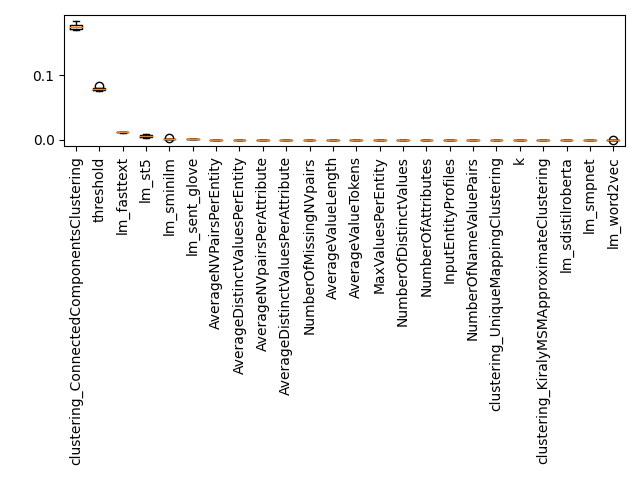

Data behind this chart, as committed beside it:
Feature, Importance, Std, Rank
k, -0.0001217, 1.6059761384347866e-05, 0
threshold, 0.07902, 0.00203, 1
InputEntityProfiles, 0.0, 0.0, 2
NumberOfAttributes, 0.0, 0.0, 3
NumberOfDistinctValues, 0.0, 0.0, 4
NumberOfNameValuePairs, 0.0, 0.0, 5
AverageNVPairsPerEntity, 0.0, 0.0, 6
AverageDistinctValuesPerEntity, 0.0, 0.0, 7
AverageNVpairsPerAttribute, 0.0, 0.0, 8
AverageDistinctValuesPerAttribute, 0.0, 0.0, 9
NumberOfMissingNVpairs, 0.0, 0.0, 10
AverageValueLength, 0.0, 0.0, 11
AverageValueTokens, 0.0, 0.0, 12
MaxValuesPerEntity, 0.0, 0.0, 13
clustering_ConnectedComponentsClustering, 0.176, 0.004829, 14
clustering_KiralyMSMApproximateClusterin…, -0.0001375, 6.549802671262663e-05, 15
clustering_UniqueMappingClustering, -9.449656801572282e-05, 3.801808655386923e-05, 16
lm_fasttext, 0.0113, 0.0002657, 17
lm_sdistilroberta, -0.0003296, 8.228909384241836e-05, 18
lm_sent_glove, 0.001404, 4.6741818841687806e-05, 19
lm_sminilm, 0.001429, 9.478385103401847e-05, 20
lm_smpnet, -0.0009556, 2.265801217027113e-05, 21
lm_st5, 0.005683, 0.002088, 22
lm_word2vec, -0.001225, 0.0001055, 23
